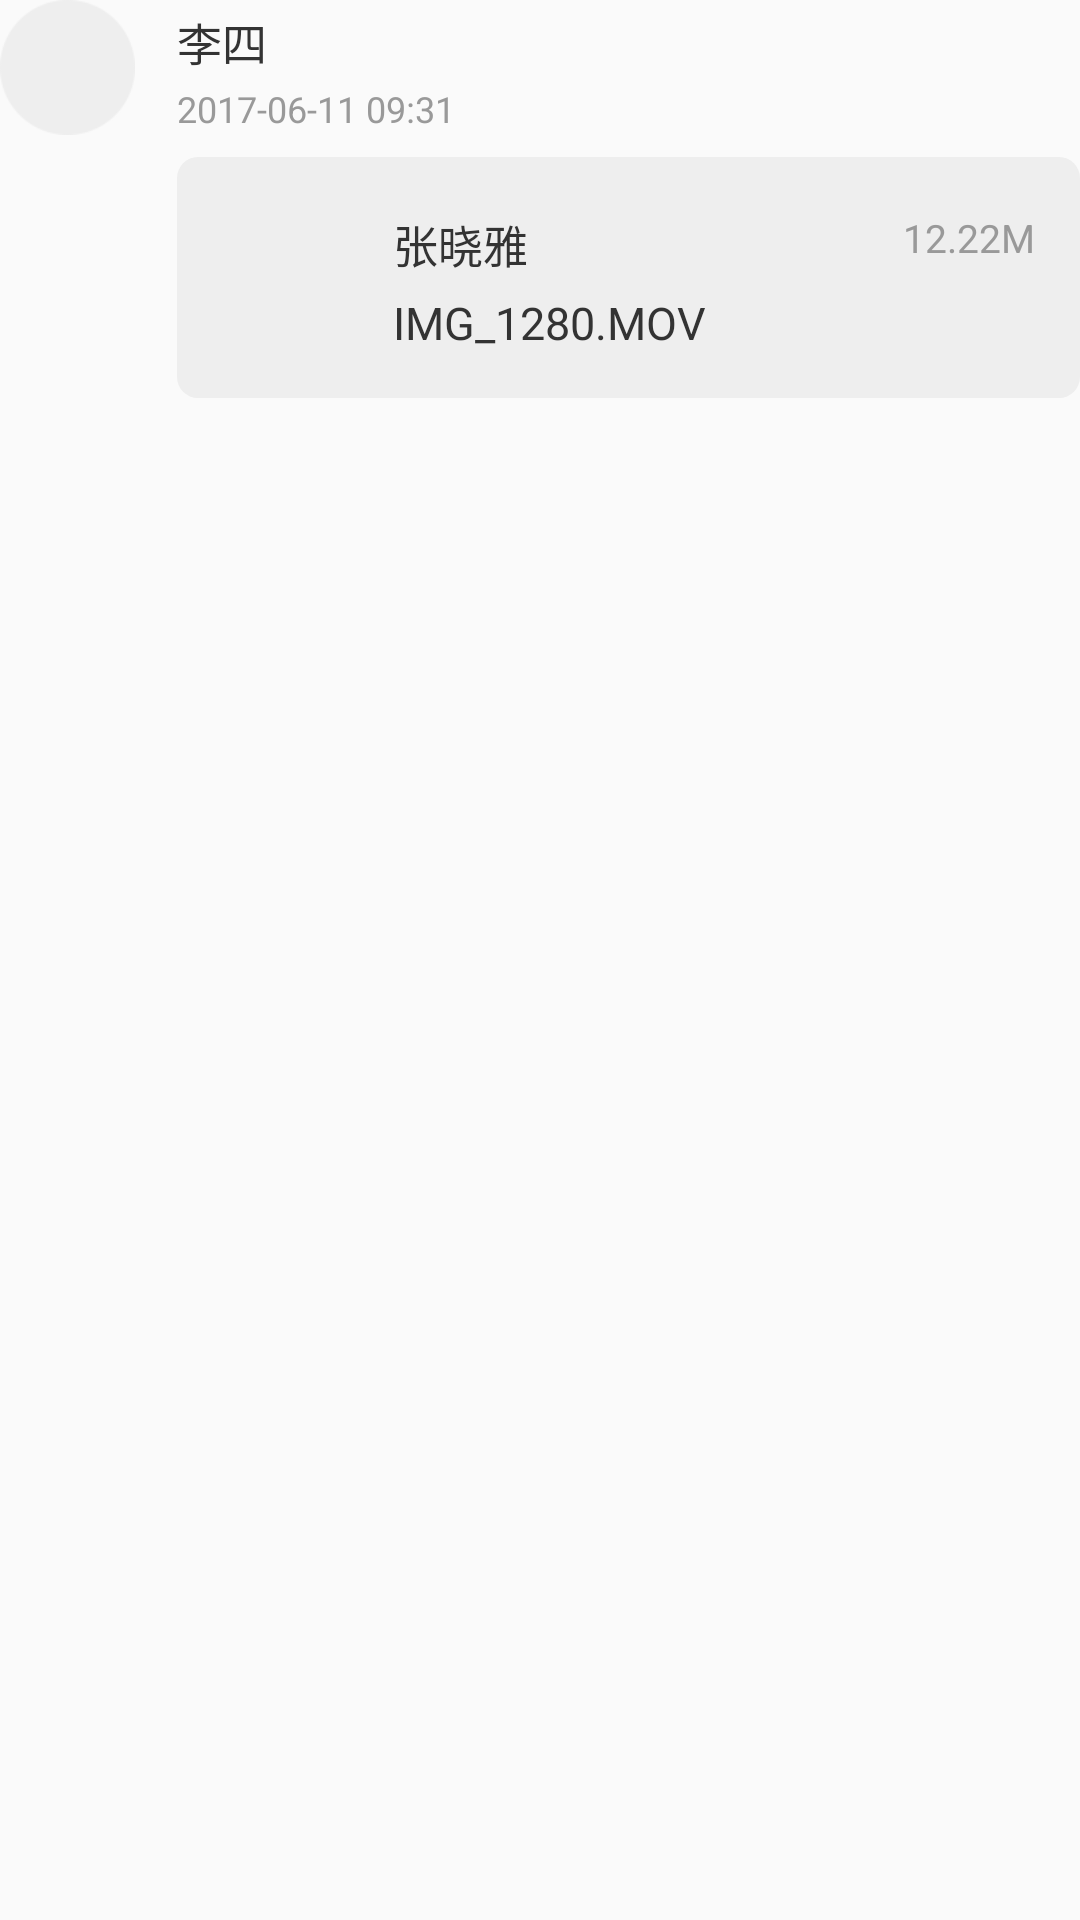

Android layout source for this screen:
<!-- AndroidManifest.xml: application theme AppTheme -->
<!-- res/layout/activity_history_receivefile_item.xml -->
<?xml version="1.0" encoding="utf-8"?>
<RelativeLayout xmlns:android="http://schemas.android.com/apk/res/android"
                android:id="@+id/rl_layout"
                android:layout_width="match_parent"
                android:layout_height="wrap_content"
                android:layout_marginLeft="15dp"
                android:layout_marginRight="15dp"
                android:layout_marginTop="15dp"
    >

    <ImageView
        android:id="@+id/iv_head"
        android:layout_width="45dp"
        android:layout_height="45dp"
        android:layout_marginRight="14dp"
        android:src="@mipmap/head_img_default"
        />

    <TextView
        android:id="@+id/tv_name"
        android:layout_width="wrap_content"
        android:layout_height="wrap_content"
        android:layout_marginTop="3dp"
        android:layout_toRightOf="@+id/iv_head"
        android:text="李四"
        android:textColor="@color/threeblack"
        android:textSize="15sp"
        />

    <TextView
        android:id="@+id/tv_date"
        android:layout_width="wrap_content"
        android:layout_height="wrap_content"
        android:layout_below="@id/tv_name"
        android:layout_marginBottom="8dp"
        android:layout_marginTop="3dp"
        android:layout_toRightOf="@+id/iv_head"
        android:text="2017-06-11 09:31"
        android:textColor="@color/ninegrey"
        android:textSize="12sp"
        />

    <RelativeLayout
        android:layout_width="match_parent"
        android:layout_height="wrap_content"
        android:layout_below="@id/tv_date"
        android:layout_toRightOf="@+id/iv_head"
        android:background="@drawable/shape_bg_gray">

        <ImageView
            android:id="@+id/iv_file"
            android:layout_width="45dp"
            android:layout_height="45dp"
            android:layout_marginRight="12dp"
            android:src="@mipmap/ic_launcher"
            />

        <TextView
            android:id="@+id/tv_name2"
            android:layout_width="wrap_content"
            android:layout_height="wrap_content"
            android:layout_marginBottom="5dp"
            android:layout_marginTop="3dp"
            android:layout_toRightOf="@+id/iv_file"
            android:text="张晓雅"
            android:textColor="@color/threeblack"
            android:textSize="15sp"
            />

        <ImageView
            android:layout_width="wrap_content"
            android:layout_height="wrap_content"
            android:layout_marginLeft="7dp"
            android:layout_marginTop="5dp"
            android:layout_toRightOf="@id/tv_name2"
            android:src="@mipmap/receive_ic"
            />

        <TextView
            android:id="@+id/tv_filesize"
            android:layout_width="wrap_content"
            android:layout_height="wrap_content"
            android:layout_alignParentRight="true"
            android:layout_marginTop="3dp"
            android:text="12.22M"
            android:textColor="@color/ninegrey"
            android:textSize="13sp"
            />

        <TextView
            android:id="@+id/tv_filename"
            android:layout_width="wrap_content"
            android:layout_height="wrap_content"
            android:layout_below="@id/tv_name2"
            android:layout_toRightOf="@+id/iv_file"
            android:text="IMG_1280.MOV"
            android:textColor="@color/threeblack"
            android:textSize="15sp"
            />

    </RelativeLayout>


</RelativeLayout>
<!-- resources referenced by this layout -->
<resources>
  <color name="ninegrey">#999999</color>
  <color name="threeblack">#333333</color>
  <!-- drawable shape_bg_gray (drawable) -->
  <?xml version="1.0" encoding="utf-8"?>
  <shape xmlns:android="http://schemas.android.com/apk/res/android" >
  
      <solid android:color="#eeeeee" />
  
      <corners android:radius="7dp" />
  
      <padding
          android:bottom="15dp"
          android:left="15dp"
          android:right="15dp"
          android:top="15dp" />
  
  </shape>
  <!-- mipmap head_img_default: png bitmap (mipmap-xhdpi, 2457 bytes) -->
  <style name="AppTheme" parent="Theme.AppCompat.Light.DarkActionBar">
          
          <item name="colorPrimary">@color/colorPrimary</item>
          <item name="colorPrimaryDark">@color/colorPrimary</item>
          <item name="colorAccent">@color/colorAccent</item>
          <item name="android:windowIsTranslucent">true</item>
          <item name="android:windowNoTitle">true</item>
          <item name="alertDialogTheme">@style/Theme.AppCompat.Light.Dialog.Alert.Self</item>
      </style>
  <color name="colorPrimary">#8289bd</color>
  <color name="colorAccent">#8289bd</color>
  <style name="Theme.AppCompat.Light.Dialog.Alert.Self" parent="@style/Theme.AppCompat.Light.Dialog.Alert">
          
          <item name="colorAccent">@color/themecolor</item>
      </style>
  <color name="themecolor">#8289bd</color>
</resources>
